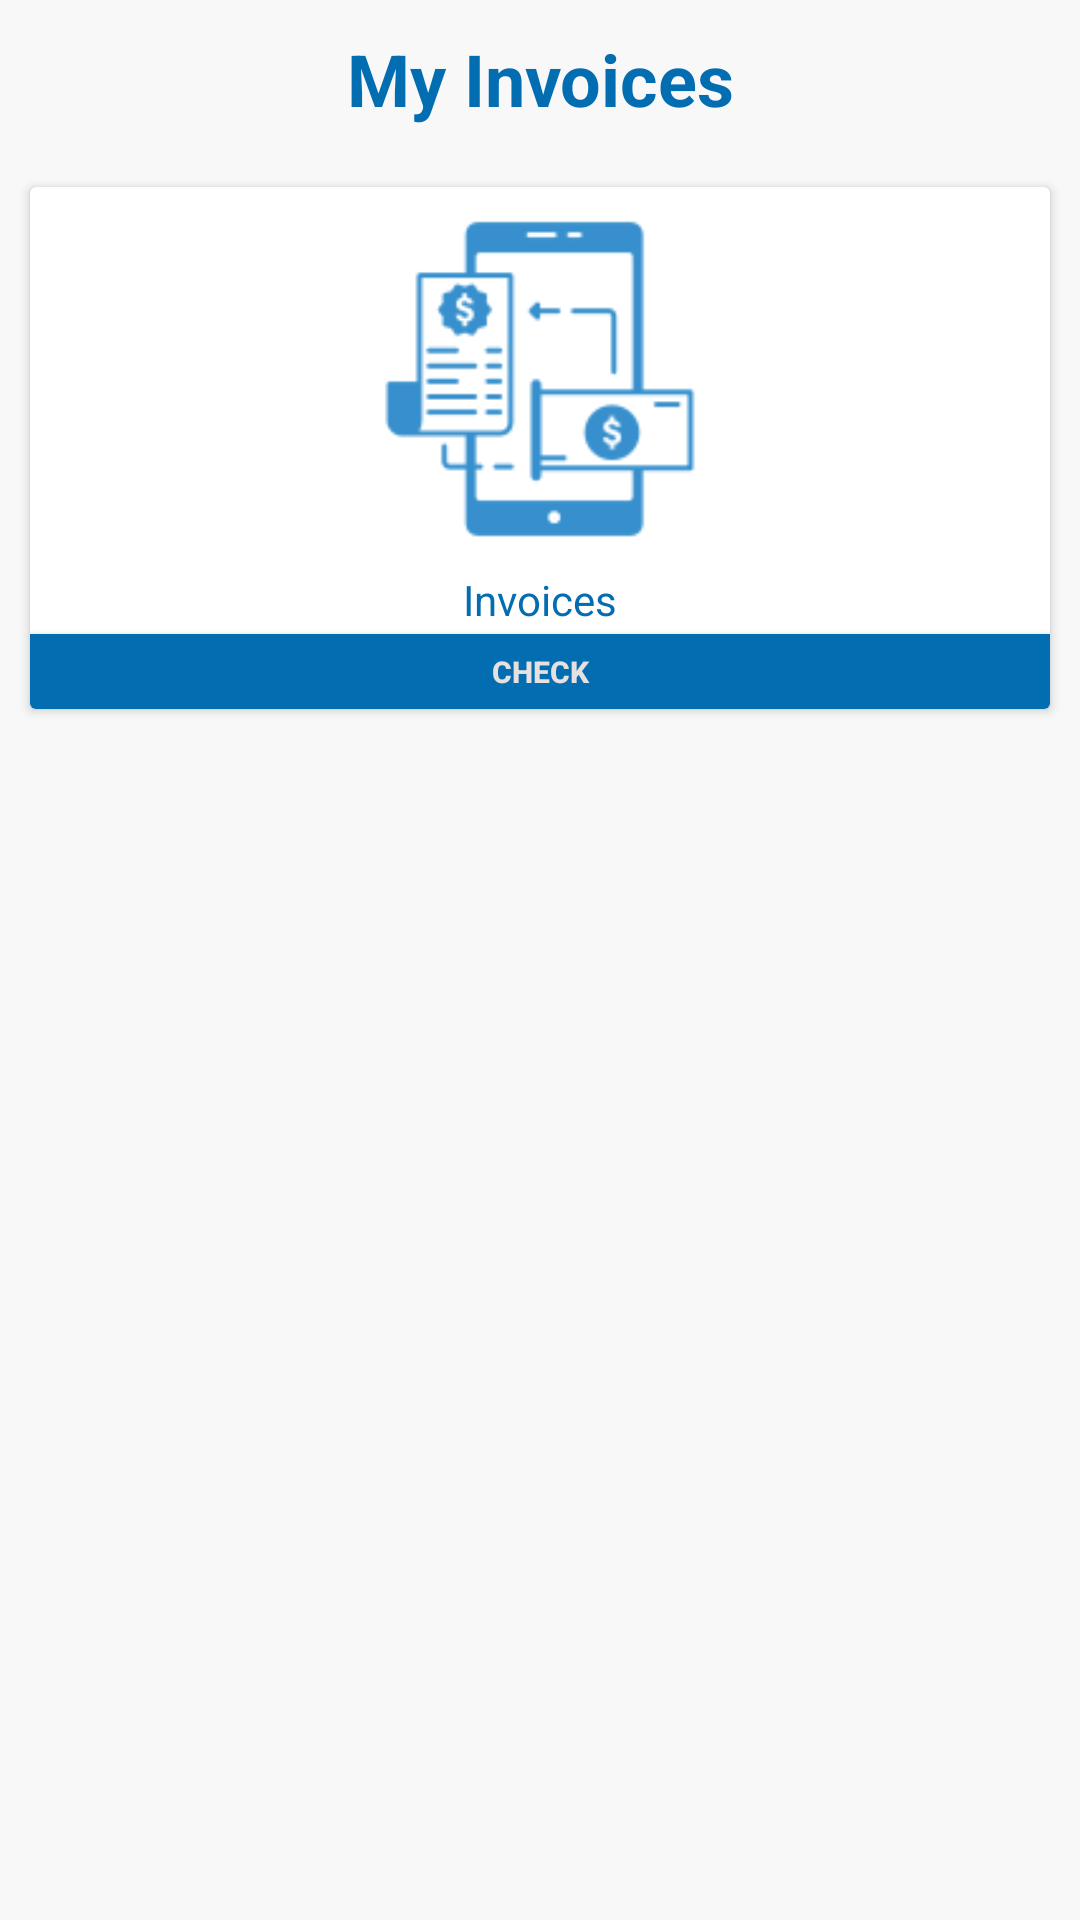

Android layout source for this screen:
<!-- AndroidManifest.xml: application theme AppTheme -->
<!-- res/layout/fragment_billing.xml -->
<?xml version="1.0" encoding="utf-8"?>
<LinearLayout xmlns:android="http://schemas.android.com/apk/res/android"
    xmlns:tools="http://schemas.android.com/tools"
    android:layout_width="match_parent"
    android:layout_height="match_parent"
    android:orientation="vertical"
    android:gravity="top"
    android:background="@color/colorBackGroundGrey"
    tools:context=".dashboardfragments.BillingFragment">

    <ScrollView
        android:layout_width="match_parent"
        android:layout_height="wrap_content">
        <LinearLayout
            android:layout_width="match_parent"
            android:layout_height="match_parent"
            android:orientation="vertical">

            <LinearLayout
                android:layout_width="match_parent"
                android:layout_height="wrap_content">

                <TextView
                    android:layout_width="match_parent"
                    android:layout_height="wrap_content"
                    android:layout_margin="10dp"
                    android:text="My Invoices"
                    android:textSize="24sp"
                    android:textStyle="bold"
                    android:textAlignment="center"
                    android:textColor="@color/colorPrimary"/>

            </LinearLayout>

            <LinearLayout
                android:clipToPadding="false"
                android:gravity="center"
                android:orientation="horizontal"
                android:layout_width="match_parent"
                android:layout_height="wrap_content">
                <androidx.cardview.widget.CardView
                    xmlns:card_view="http://schemas.android.com/apk/res-auto"
                    android:foreground="?android:attr/selectableItemBackground"
                    android:clickable="true"
                    android:focusable="true"
                    android:layout_width="match_parent"
                    android:layout_height="wrap_content"
                    android:layout_margin="10dp">
                    <LinearLayout
                        android:padding="0dp"
                        android:id="@+id/invoices"
                        android:layout_width="match_parent"
                        android:layout_height="match_parent"
                        android:orientation="vertical"
                        android:gravity="center|top">
                        <ImageView
                            android:layout_width="128dp"
                            android:layout_height="128dp"
                            android:src="@drawable/billingdepartment"
                            android:padding="10dp"/>
                        <TextView
                            android:layout_width="wrap_content"
                            android:layout_height="wrap_content"
                            android:text="Invoices"
                            android:paddingBottom="2dp"
                            android:textColor="@color/colorPrimary"/>
                        <Button
                            android:layout_width="match_parent"
                            android:layout_height="25dp"
                            android:paddingBottom="0dp"
                            android:gravity="center"
                            android:textSize="10sp"
                            android:layout_gravity="bottom"
                            android:text="@string/title_check"
                            android:textStyle="bold"
                            android:background="@color/colorPrimary"
                            android:padding="5dp"
                            android:textColor="@color/colorTextWhite"/>

                    </LinearLayout>
                </androidx.cardview.widget.CardView>

            </LinearLayout>

        </LinearLayout>
    </ScrollView>

</LinearLayout>
<!-- resources referenced by this layout -->
<resources>
  <color name="colorBackGroundGrey">#f8f8f8</color>
  <color name="colorPrimary">#036DB1</color>
  <color name="colorTextWhite">#E7E0E0</color>
  <!-- drawable billingdepartment: png bitmap (drawable, 4561 bytes) -->
  <string name="title_check">Check</string>
  <style name="AppTheme" parent="Theme.AppCompat.Light.NoActionBar">
          
          <item name="colorPrimary">@color/colorPrimary</item>
          <item name="colorPrimaryDark">@color/colorPrimaryDark</item>
          <item name="colorAccent">@color/colorAccent</item>
          <item name="android:navigationBarColor">#000000</item>
          <item name="colorError">#EC0A0A</item>
      </style>
  <color name="colorPrimaryDark">#555555</color>
  <color name="colorAccent">#FF6F59</color>
</resources>
